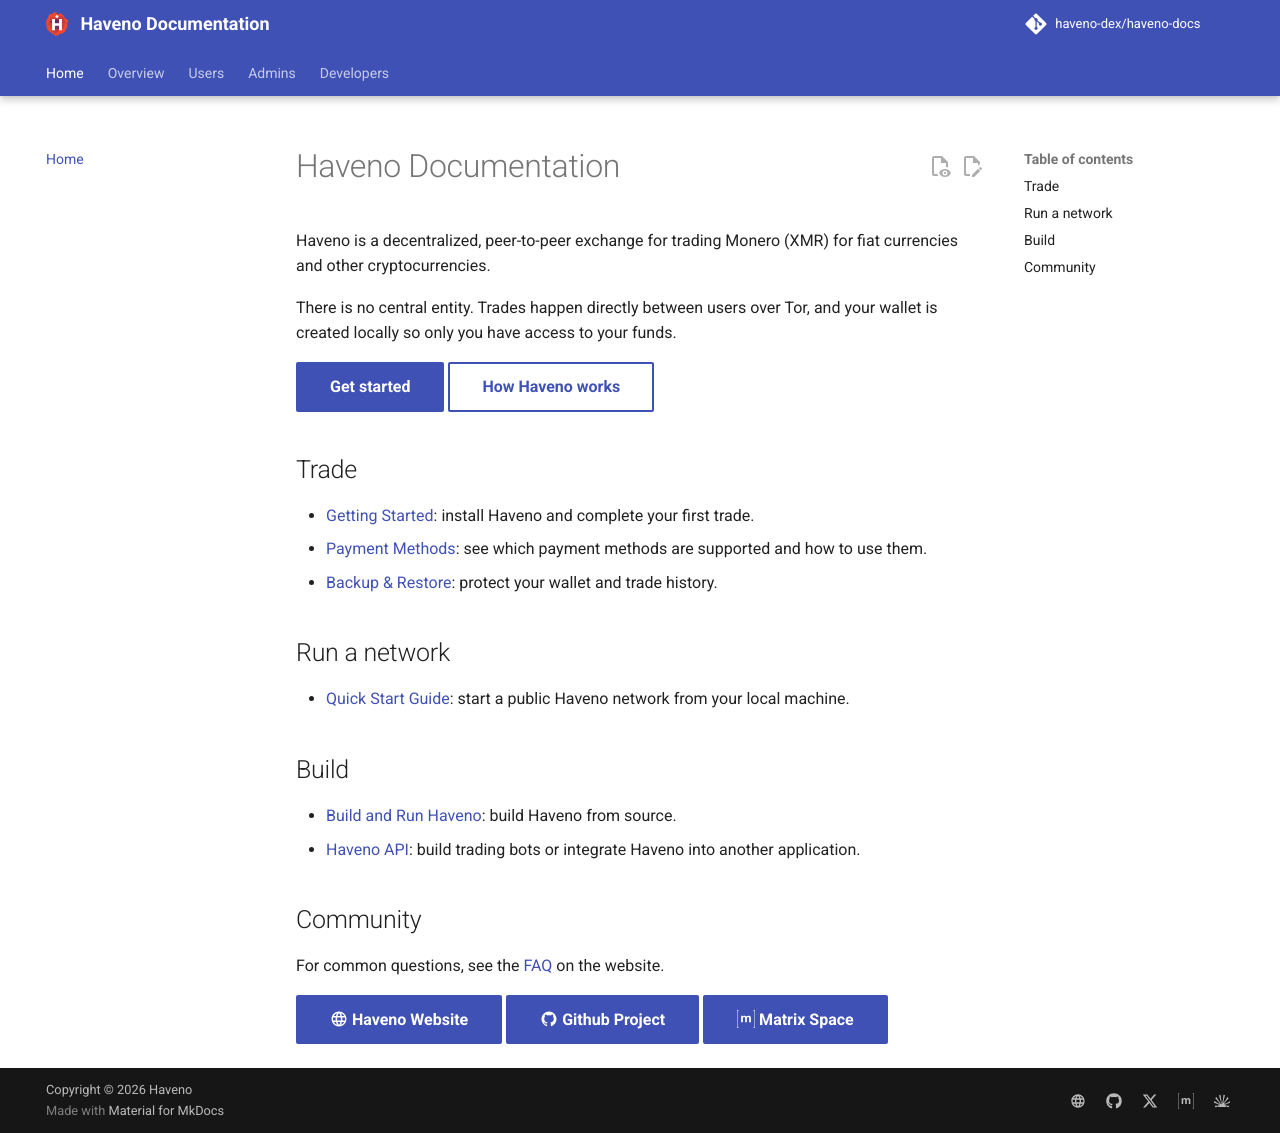

repository: haveno-dex/haveno-docs · page: index.html · generator: mkdocs

# Haveno Documentation

Haveno is a decentralized, peer-to-peer exchange for trading Monero (XMR) for fiat currencies and other cryptocurrencies.

There is no central entity. Trades happen directly between users over Tor, and your wallet is created locally so only you have access to your funds.

[Get started](users/getting-started.md){ .md-button .md-button--primary }
[How Haveno works](overview/overview.md){ .md-button }

## Trade

- [Getting Started](users/getting-started.md): install Haveno and complete your first trade.
- [Payment Methods](overview/payment-methods/overview.md): see which payment methods are supported and how to use them.
- [Backup & Restore](users/haveno-ui/backup-and-restore.md): protect your wallet and trade history.

## Run a network

- [Quick Start Guide](admins/create-mainnet-poc.md): start a public Haveno network from your local machine.

## Build

- [Build and Run Haveno](developers/installing.md): build Haveno from source.
- [Haveno API](users/haveno-api.md): build trading bots or integrate Haveno into another application.

## Community

For common questions, see the [FAQ](https://haveno.exchange/faq/) on the website.

[:material-web: Haveno Website](https://haveno.exchange){ .md-button .md-button--primary }
[:material-github: Github Project](https://github.com/haveno-dex/){ .md-button .md-button--primary }
[:simple-matrix: Matrix Space](https://matrix.to/#/#haveno:monero.social){ .md-button .md-button--primary }
